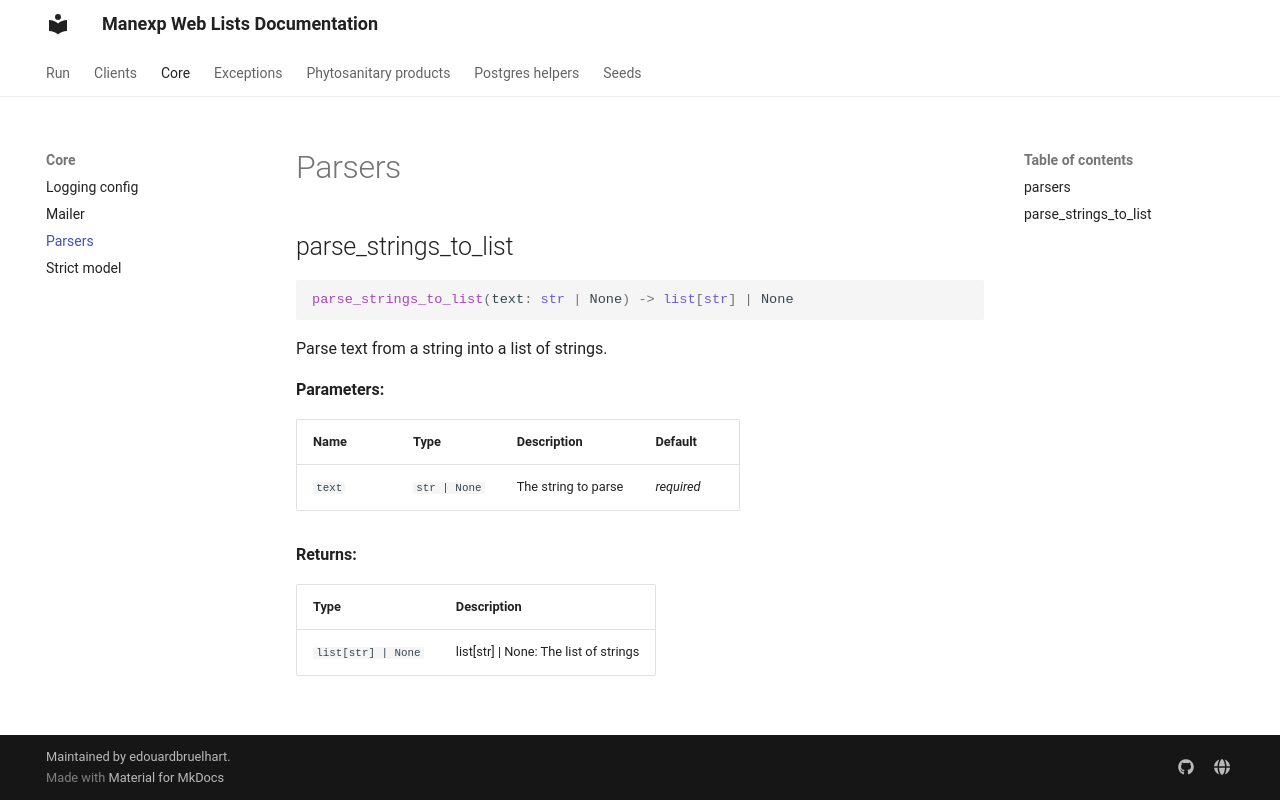

repository: edouardbruelhart/Manexp-Web-Lists · page: manexp_web_lists/core/parsers/index.html · generator: mkdocs

# Parsers

::: manexp_web_lists.core.parsers
    rendering:
      show_root_heading: false
